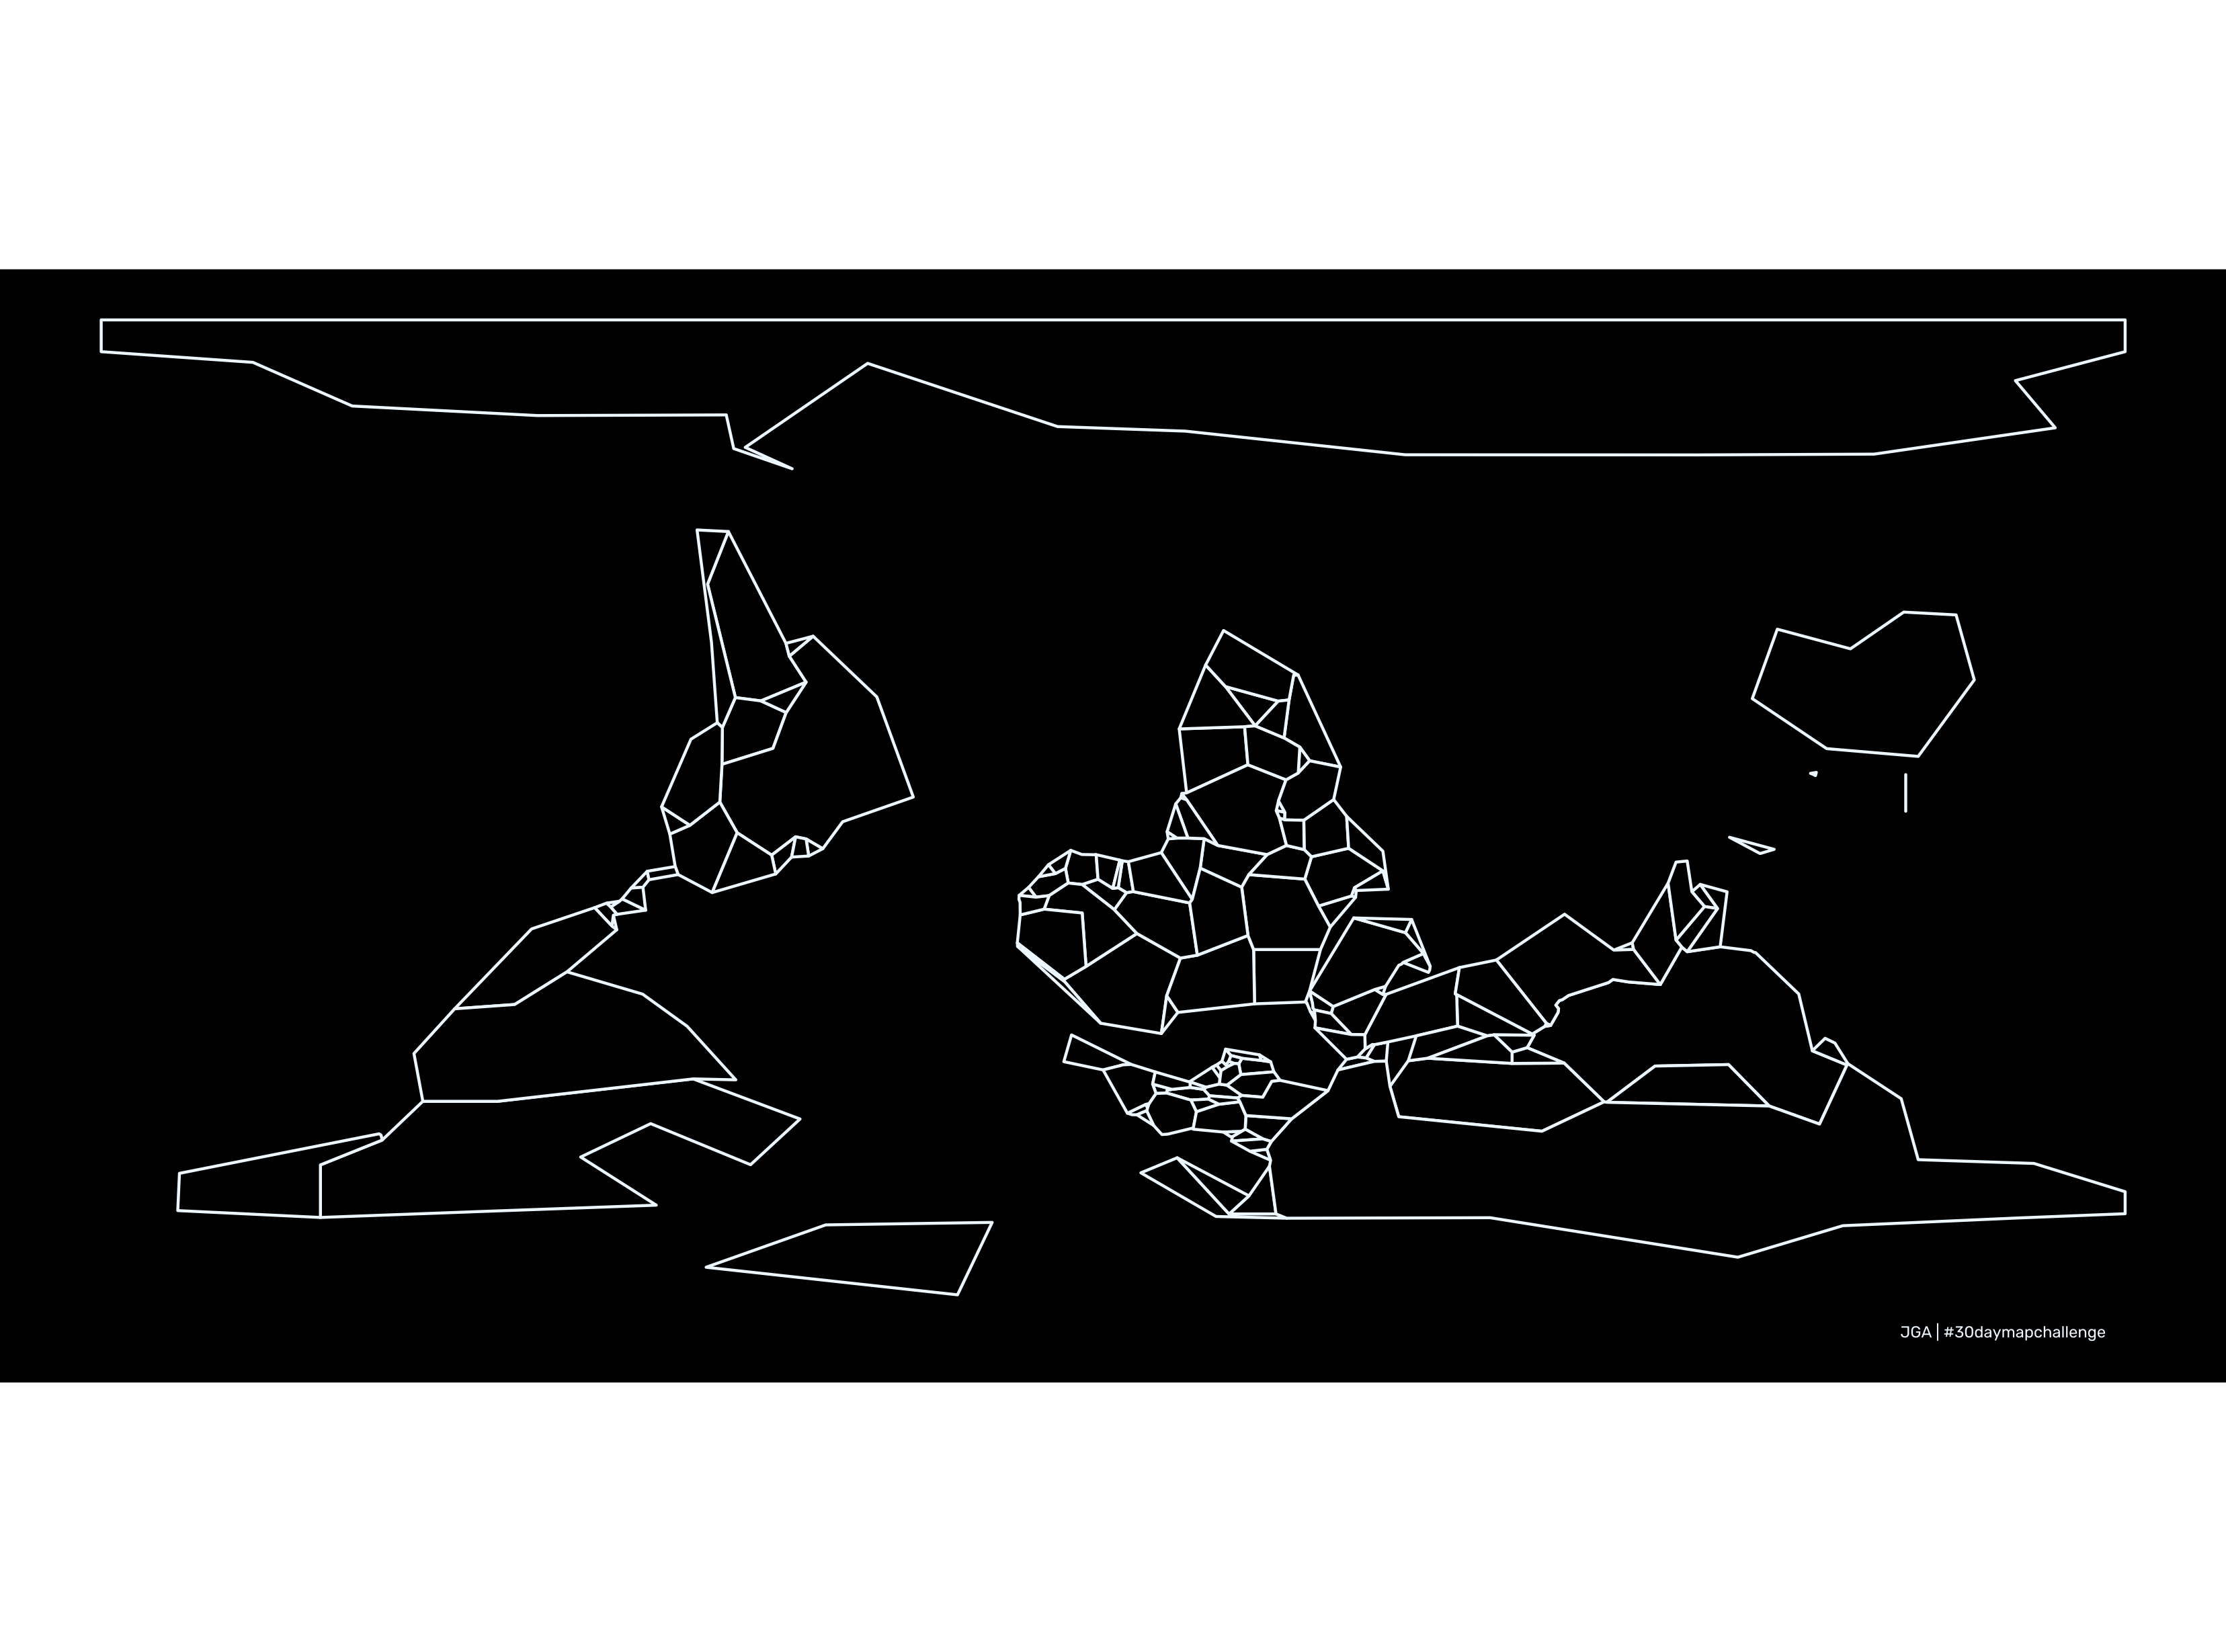

This figure's R source:

# 30 day map challenge, day 16 minimal.
# code by juliagdealedo
# inspired by Georgios Karamanis in https://github.com/gkaramanis/30DayMapChallenge/blob/main/2022/16-minimal-world/16-minimal-world.R 

library(tidyverse)
library(sf)
library(camcorder)
library(giscoR)
library(rmapshaper)
library(smoothr)
library(ggrepel)
library(showtext)
library(sysfonts)

font_add_google("Rubik", "rub")
showtext_auto()

world_data <- ne_countries(scale = "medium", returnclass = "sf")
my_crs <- " +proj=longlat +datum=WGS84 +no_defs +axis=esu"
world <- world_data %>% st_transform(crs = my_crs)  %>% rmapshaper::ms_simplify(keep = 0.001)  
ggplot(world)+
  geom_sf(fill = "black", color = "aliceblue")+
  coord_sf()+
  theme_void()+
  theme(panel.grid.major = element_line(), panel.background = element_rect(fill = "black"))+
  annotate(x = 140, y = -90, "text", label = "JGA | #30daymapchallenge", 
           size = 2, family="rub", hjust = 0, colour="aliceblue")
ggsave("challenge_fin.png")
